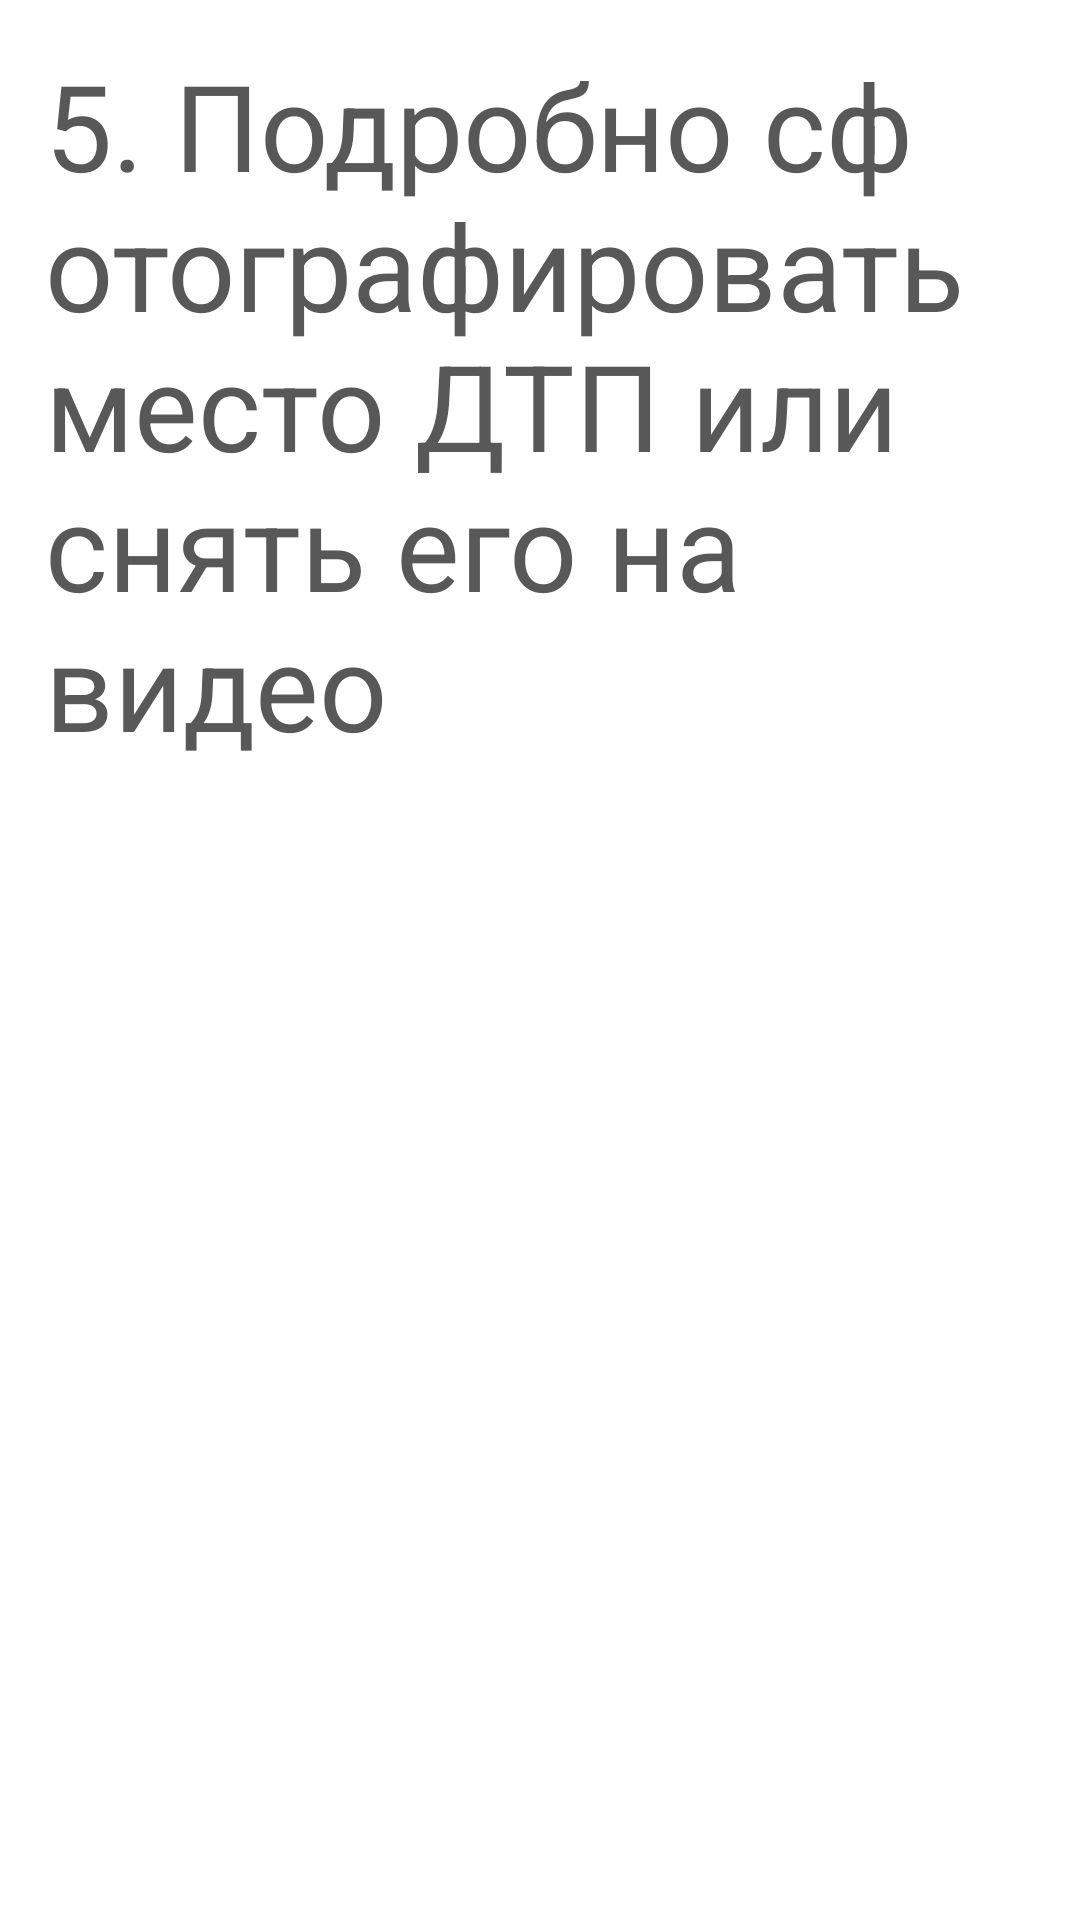

Layout XML and referenced resources for this Android screen:
<!-- AndroidManifest.xml: application theme Theme.Design.NoActionBar -->
<!-- res/layout/caraccident_04.xml -->
<?xml version="1.0" encoding="utf-8"?>
<ScrollView xmlns:android="http://schemas.android.com/apk/res/android"
    xmlns:tools="http://schemas.android.com/tools"
    android:layout_width="match_parent"
    android:layout_height="match_parent"
    android:background="@color/white"
    tools:context=".fragments.Earthquake_01">

    <FrameLayout
        android:layout_width="match_parent"
        android:layout_height="match_parent">

        <TextView
            android:layout_width="match_parent"
            android:layout_height="match_parent"
            android:layout_gravity="center_horizontal"
            android:layout_margin="15dp"
            android:gravity="center_horizontal"
            android:text="5. Подробно сфотографировать место ДТП или снять его на видео"
            android:textAlignment="viewStart"
            android:textColor="#585858"
            android:textSize="40dp"
            tools:ignore="RtlCompat" />
    </FrameLayout>
</ScrollView>
<!-- resources referenced by this layout -->
<resources>

  <!-- not gathered from this repository: default colours our renderer supplied (Android Studio template values) -->
  <color name="white">#FFFFFFFF</color>
</resources>
